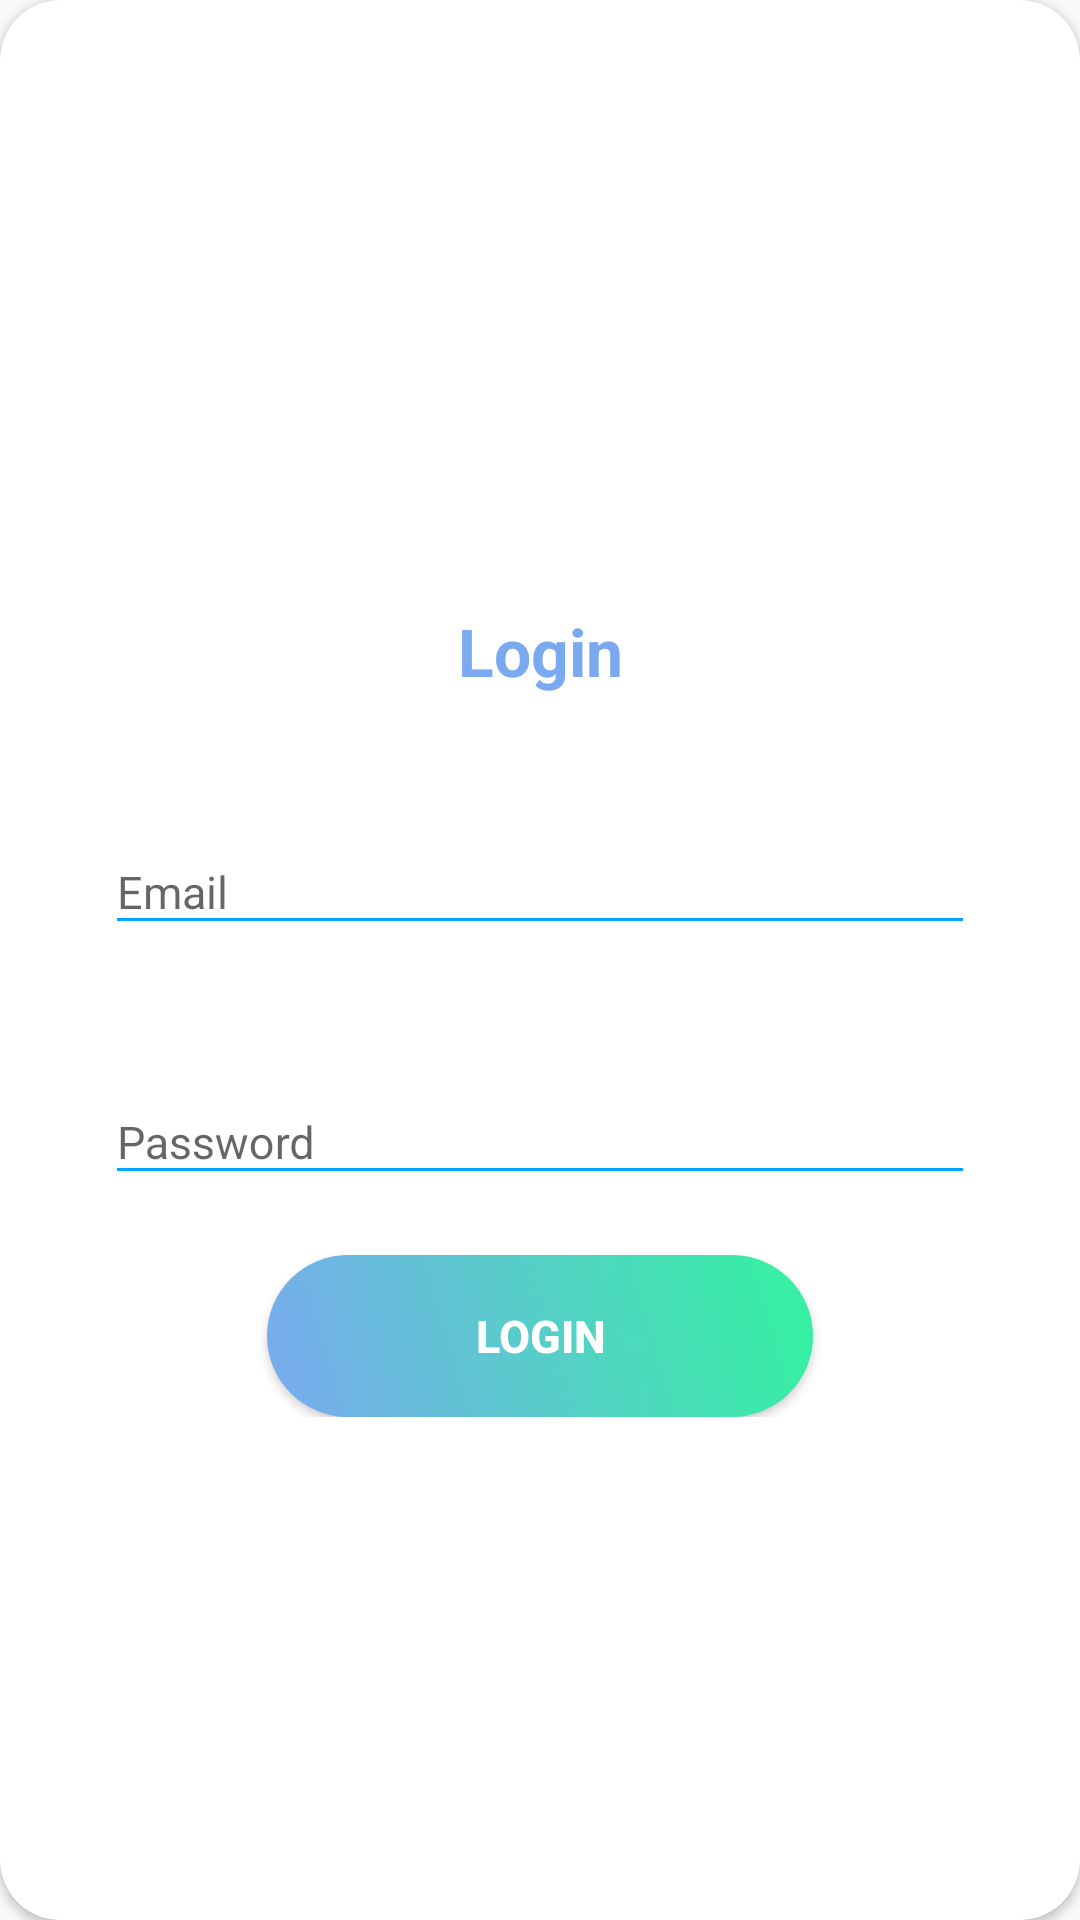

Layout XML and referenced resources for this Android screen:
<!-- AndroidManifest.xml: application theme Theme.AppCompat.DayNight.NoActionBar -->
<!-- res/layout/layout_login.xml -->
<?xml version="1.0" encoding="utf-8"?>
<androidx.cardview.widget.CardView
    xmlns:android="http://schemas.android.com/apk/res/android"
    xmlns:app="http://schemas.android.com/apk/res-auto"
    style="@style/loginCard"
    android:id="@+id/layout_login"
    app:cardCornerRadius="@dimen/loginCardRadius"
    android:elevation="5dp"
    android:layout_gravity="center"
    android:layout_marginTop="@dimen/loginViewsMargin"
    android:layout_marginBottom="@dimen/loginViewsMargin"
    android:background="@color/whiteCardColor">

    <LinearLayout
        style="@style/linearParent"
        android:layout_gravity="center"
        android:padding="@dimen/loginViewsMargin">

        <TextView
            style="@style/headerTextPrimary"
            android:text="Login"
            android:layout_marginTop="@dimen/loginViewsMargin"/>

        <com.google.android.material.textfield.TextInputLayout
            android:id="@+id/textInputEmail"
            style="@style/parent"
            android:layout_marginTop="@dimen/loginViewsMargin">
            <com.google.android.material.textfield.TextInputEditText
                android:id="@+id/editTextEmail"
                style="@style/modifiedEditText"
                android:inputType="textEmailAddress"
                android:maxLines="1"
                android:hint="@string/login_email_hint"/>
        </com.google.android.material.textfield.TextInputLayout>

        <com.google.android.material.textfield.TextInputLayout
            android:id="@+id/textInputPassword"
            style="@style/parent"
            android:layout_marginTop="@dimen/loginViewsMargin">
            <com.google.android.material.textfield.TextInputEditText
                android:id="@+id/editTextPassword"
                style="@style/modifiedEditText"
                android:hint="@string/login_password_hint"
                android:maxLines="1"
                android:inputType="textPassword"/>
        </com.google.android.material.textfield.TextInputLayout>

        <ProgressBar
            android:id="@+id/progressBar"
            android:visibility="gone"
            android:layout_width="wrap_content"
            android:layout_height="wrap_content" />

        <Button
            android:id="@+id/buttonLogin"
            style="@style/loginButton"
            android:text="Login"
            android:layout_marginTop="20sp"
            android:textSize="15sp"
            android:gravity="center"
            android:layout_gravity="center" />

    </LinearLayout>
</androidx.cardview.widget.CardView>
<!-- resources referenced by this layout -->
<resources>
  <color name="whiteCardColor">#fff</color>
  <dimen name="loginCardRadius">20dp</dimen>
  <dimen name="loginViewsMargin">35sp</dimen>
  <string name="login_email_hint">Email</string>
  <string name="login_password_hint">Password</string>
  <style name="headerTextPrimary" parent="headerText">
          <item name="android:textColor">#7AA9F0</item>
      </style>
  <style name="linearParent" parent="parent">
          <item name="android:orientation">vertical</item>
      </style>
  <style name="loginButton" parent="viewParent">
          <item name="android:background">@drawable/login_button_bk</item>
          <item name="android:textColor">@color/whiteTextColor</item>
          <item name="android:textStyle">bold</item>
      </style>
  <style name="loginCard" parent="parent" />
  <style name="modifiedEditText" parent="parent">
          <item name="android:textSize">@dimen/newsMoreTextSize</item>
          <item name="android:backgroundTint">@color/primaryTextColor</item>
      </style>
  <style name="parent">
          <item name="android:layout_width">match_parent</item>
          <item name="android:layout_height">wrap_content</item>
      </style>
  <style name="headerText" parent="parent">
          <item name="android:textSize">@dimen/headerTextSize</item>
          <item name="android:textAlignment">center</item>
          <item name="android:textColor">@color/whiteTextColor</item>
          <item name="android:textStyle">bold</item>
      </style>
  <style name="viewParent">
          <item name="android:layout_width">wrap_content</item>
          <item name="android:layout_height">wrap_content</item>
      </style>
  <!-- drawable login_button_bk (drawable) -->
  <?xml version="1.0" encoding="utf-8"?>
  <shape xmlns:android="http://schemas.android.com/apk/res/android" android:shape="rectangle" >
      <corners
          android:radius="27dp"
          />
      <gradient
          android:angle="45"
          android:centerX="35%"
          android:startColor="#7AA9F0"
          android:endColor="#32F39F"
          android:type="linear"
          />
      <size
          android:width="182dp"
          android:height="54dp"
          />
  </shape>
  <color name="whiteTextColor">#fff</color>
  <dimen name="newsMoreTextSize">15sp</dimen>
  <color name="primaryTextColor">#00a5ff</color>
  <dimen name="headerTextSize">22sp</dimen>
</resources>
